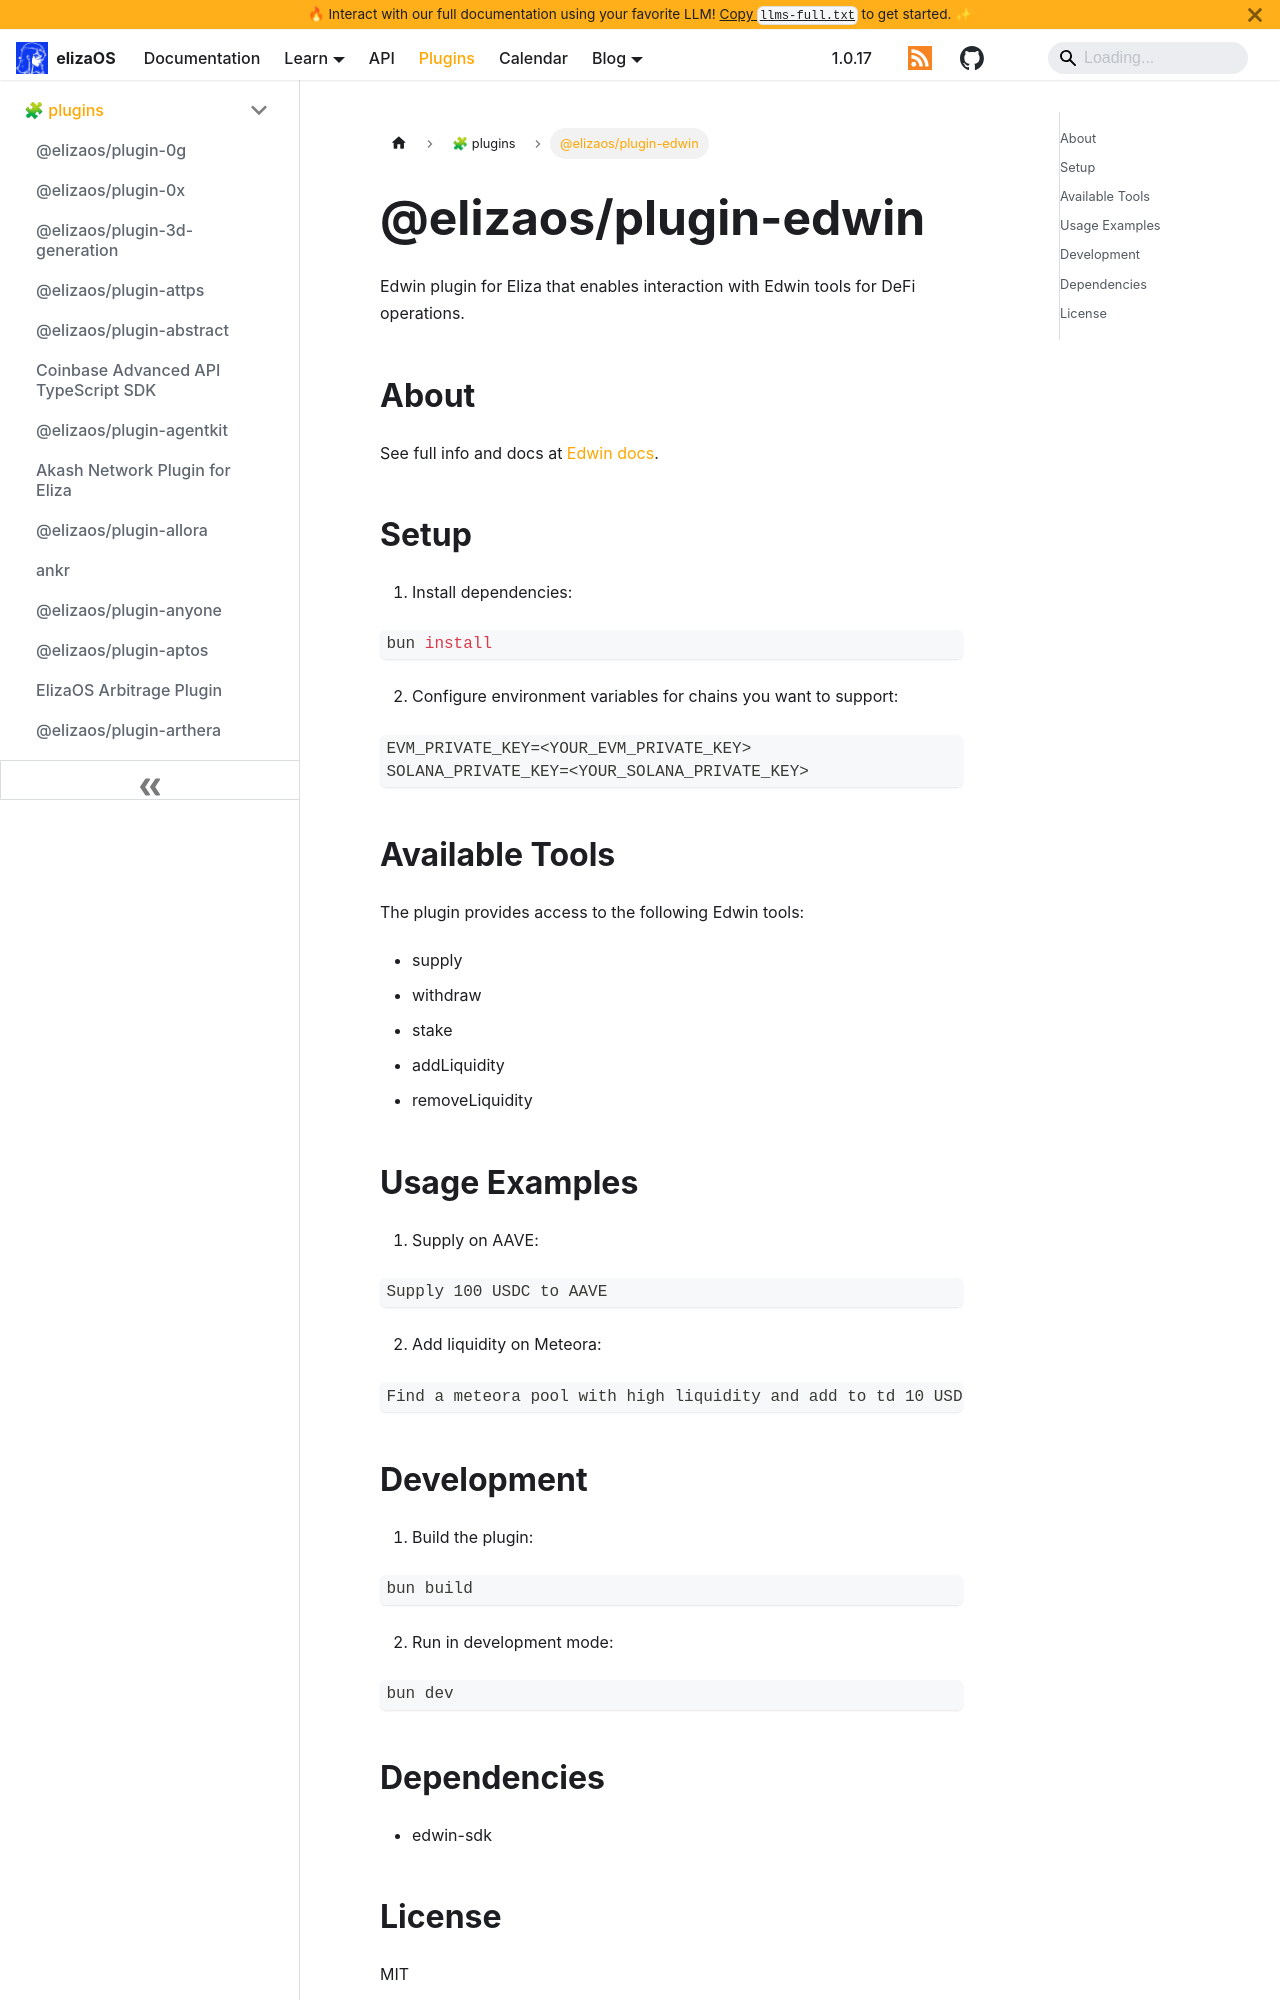

repository: yakkl/eliza · page: packages/plugins/edwin.html · generator: docusaurus

# @elizaos/plugin-edwin

Edwin plugin for Eliza that enables interaction with Edwin tools for DeFi operations.

## About

See full info and docs at [Edwin docs](https://docs.edwin.finance).

## Setup

1. Install dependencies:

```bash
bun install
```

2. Configure environment variables for chains you want to support:

```env
EVM_PRIVATE_KEY=<YOUR_EVM_PRIVATE_KEY>
SOLANA_PRIVATE_KEY=<YOUR_SOLANA_PRIVATE_KEY>
```

## Available Tools

The plugin provides access to the following Edwin tools:

- supply
- withdraw
- stake
- addLiquidity
- removeLiquidity
